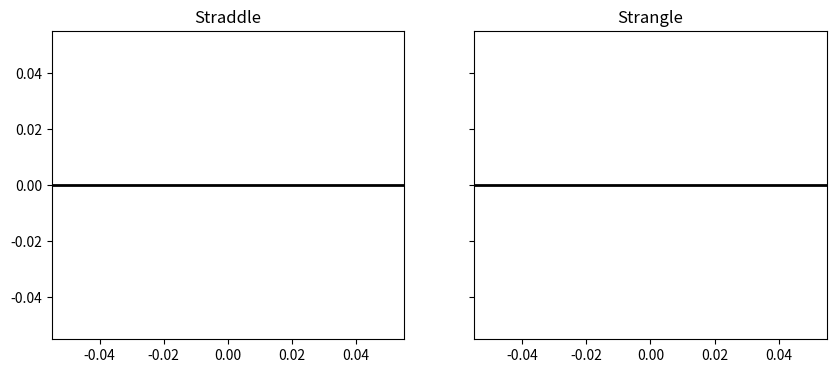

Reproduce this figure in Python.
import numpy as np
import scipy.stats as si
import datetime
import matplotlib.pyplot as plt
import matplotlib.collections as collections


def euro_vanilla(S, K, T, r, sigma, option = 'dummy'):

    #S: spot price
    #K: strike price
    #T: time to maturity
    #r: interest rate
    #sigma: volatility of underlying asset

    d1 = (np.log(S / K) + (r + 0.5 * sigma ** 2) * T) / (sigma * np.sqrt(T))
    d2 = (np.log(S / K) + (r - 0.5 * sigma ** 2) * T) / (sigma * np.sqrt(T))

    if option == 'call':
        result = (S * si.norm.cdf(d1, 0.0, 1.0) - K * np.exp(-r * T) * si.norm.cdf(d2, 0.0, 1.0))
    if option == 'put':
        result = (K * np.exp(-r * T) * si.norm.cdf(-d2, 0.0, 1.0) - S * si.norm.cdf(-d1, 0.0, 1.0))

    return result


def euro_vanilla_dividend(S, K, T, r, q, sigma, option = 'dummy'):

    #S: stock price
    #K: strike price
    #T: time to maturity
    #r: interest rate
    #q: rate of continuous dividend paying asset
    #sigma: volatility of underlying asset

    d1 = (np.log(S / K) + (r - q + 0.5 * sigma ** 2) * T) / (sigma * np.sqrt(T))
    d2 = (np.log(S / K) + (r - q - 0.5 * sigma ** 2) * T) / (sigma * np.sqrt(T))

    if option == 'call':
        result = (S * np.exp(-q * T) * si.norm.cdf(d1, 0.0, 1.0) - K * np.exp(-r * T) * si.norm.cdf(d2, 0.0, 1.0))
    if option == 'put':
        result = (K * np.exp(-r * T) * si.norm.cdf(-d2, 0.0, 1.0) - S * np.exp(-q * T) * si.norm.cdf(-d1, 0.0, 1.0))

    return result

def straddle(num_put,num_call,put_price,call_price,tau,S):
    res = num_call* euro_vanilla(S, K, T, r, sigma, option = 'call')\
    +num_put* euro_vanilla(S, K, T, r, sigma, option = 'put')
    cost = call_price*num_call+put_price*num_put
    return (res-cost)

def strangle(num_put,num_call,call_price,put_price,k_call,k_put,tau,S):
    res = num_call* euro_vanilla(S, k_call, tau, r, sigma, option = 'call')\
    +num_put* euro_vanilla(S, k_put, tau, r, sigma, option = 'put')
    cost = call_price*num_call+put_price*num_put

    return (res-cost)

########################################
    #S: spot price
    #K: strike price
    #T: time to maturity
    #r: interest rate
    #sigma: volatility of underlying asset
#########################################
r = 0.03
mat_T0 = datetime.datetime.now()

mat_T1 = datetime.datetime(2019,4,26)
mat_T2 = datetime.datetime(2019,5,17)
mat_T3 = datetime.datetime(2019,6,21)

tau0=(mat_T0-datetime.datetime.now()).days/365
tau1=(mat_T1-datetime.datetime.now()).days/365
tau2=(mat_T2-datetime.datetime.now()).days/365
tau3=(mat_T3-datetime.datetime.now()).days/365


S, K, T, r, sigma = 31.09,30,tau2,r,0.8368  # NVDA 200 call on Jun 21
# print('NVDA call %.4f' % (straddle(1,1,tau1,S)))

num_put,num_call,put_price,call_price = 1,1,2.8,3.8
k_call,k_put = 31,29
k_call_p,k_put_p = 2.9, 1.75
dS = np.linspace(20,35,100)
straddle = straddle(num_put,num_call,put_price,call_price,tau2,dS)
strangle_price = strangle(num_put,num_call,k_call_p,k_put_p,k_call,k_put,tau2,dS)

f, (ax1, ax2) = plt.subplots(1, 2,figsize=(10, 4) ,sharey=True)
ax1.plot(dS,straddle,'--g',lw=2)
ax1.axhline(0, color='black', lw=2)
ax1.set_title('Straddle')
# collection = collections.BrokenBarHCollection.span_where(
#     dS, ymin=min(straddle), ymax=0, where=straddle < 0, facecolor='red', alpha=0.5)
# ax.add_collection(collection)

ax1.fill_between(dS, straddle, where=straddle <=0, facecolor='red', interpolate=True)
# visulize current price

# plt.axvline(x=S, ymin=y_curr, ymax =0, linewidth=2, color='k')
# figure2,ax = plt.subplots(2,1,2,sharex='row')
ax2.plot(dS,strangle_price,'--r',lw=2)
ax2.axhline(0, color='black', lw=2)
ax2.fill_between(dS, strangle_price, where=strangle_price <=0, facecolor='green', interpolate=True)
ax2.set_title('Strangle')
plt.show()
print(euro_vanilla(S, 28, T, r, sigma, option = 'put'))
